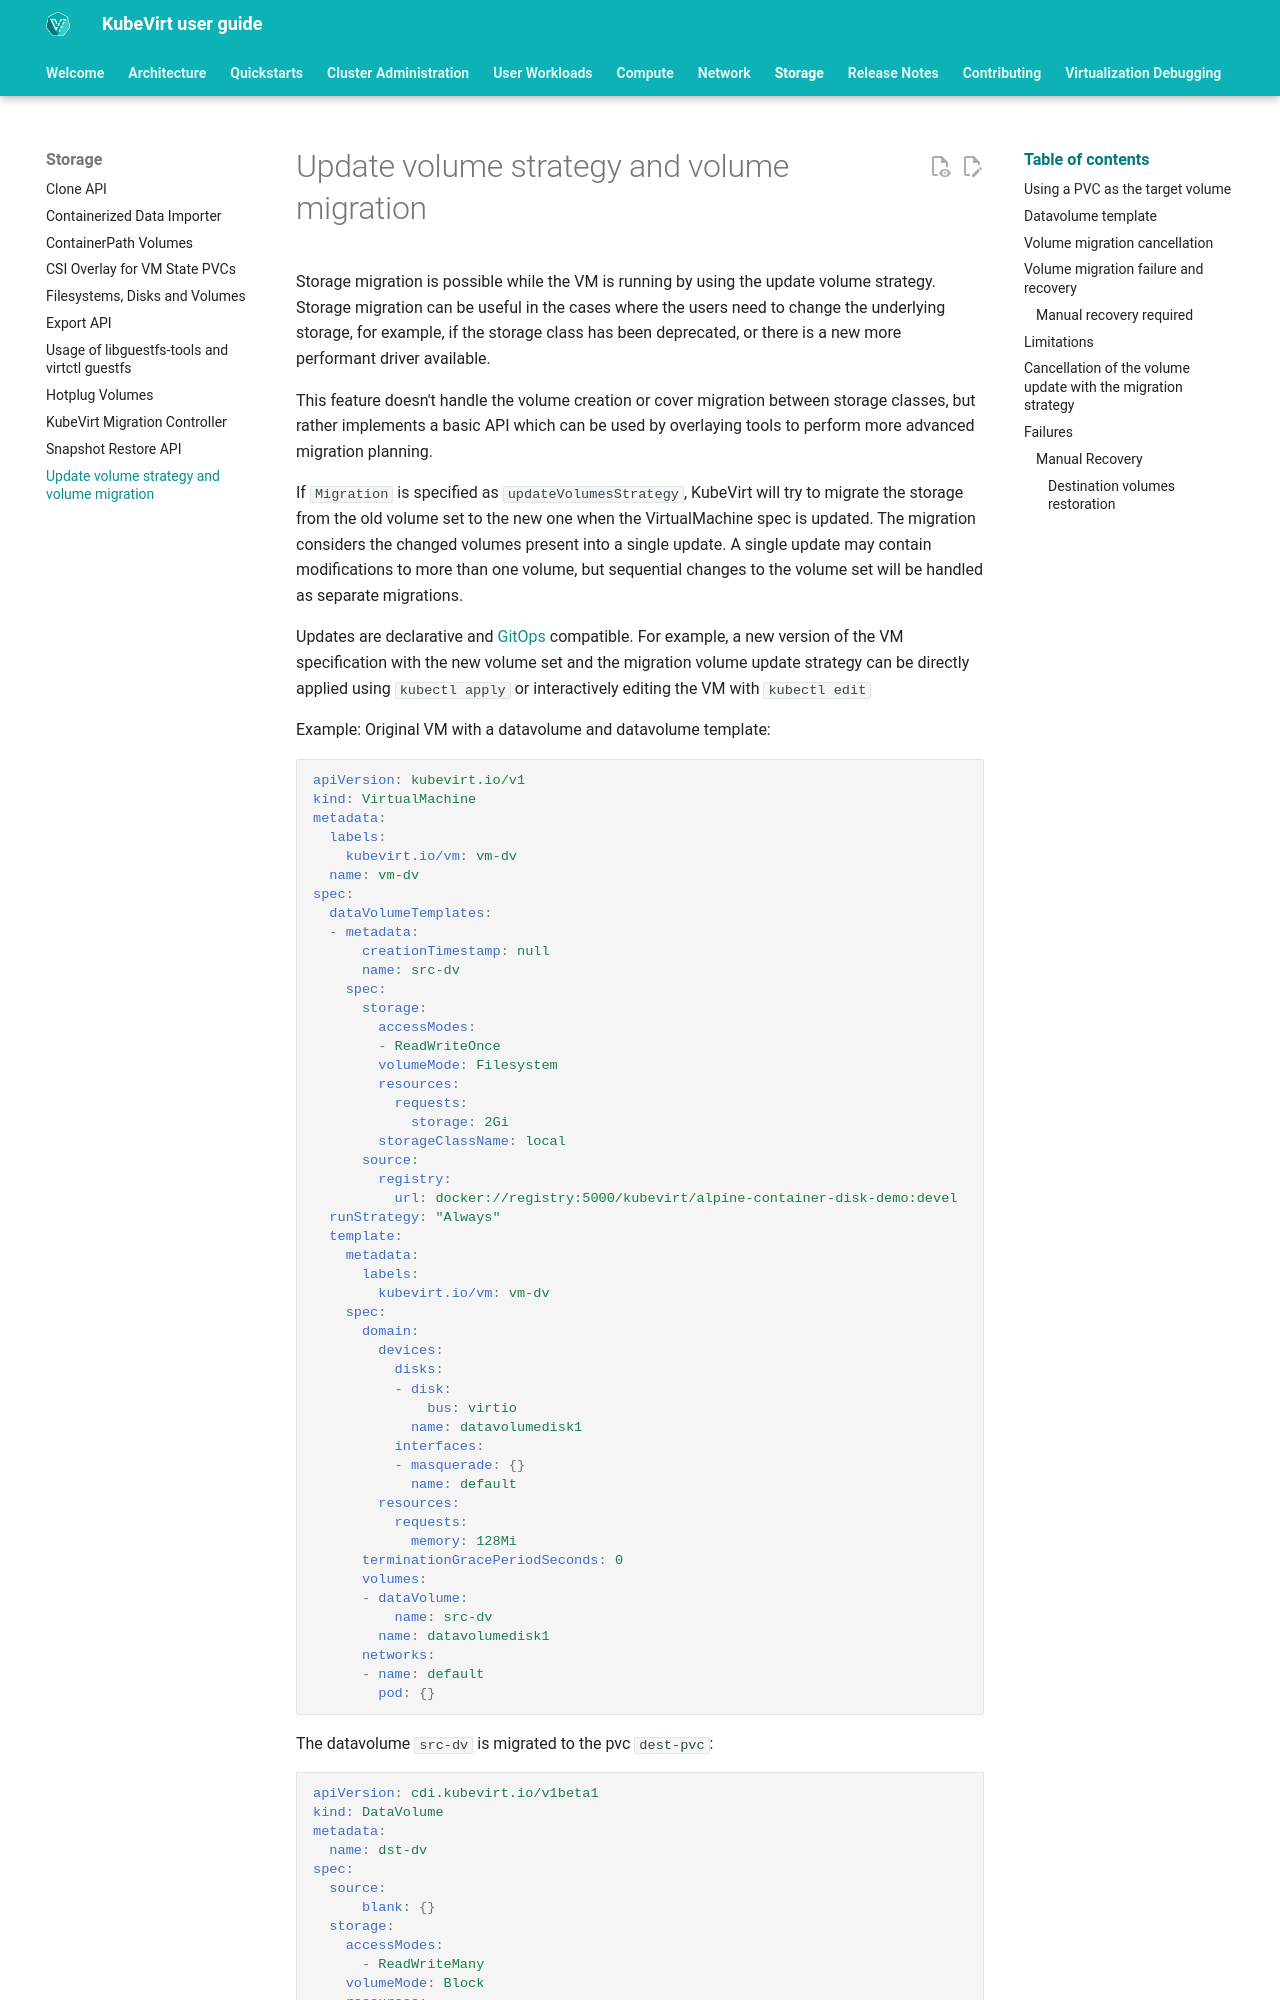

repository: kubevirt/user-guide · page: storage/volume_migration/index.html · generator: mkdocs

# Update volume strategy and volume migration

Storage migration is possible while the VM is running by using the update volume strategy. Storage migration can be useful in the cases where the users need to change the underlying storage, for example, if the storage class has been deprecated, or there is a new more performant driver available.

This feature doesn't handle the volume creation or cover migration between storage classes, but rather implements a basic API which can be used by overlaying tools to perform more advanced migration planning.

If `Migration` is specified as `updateVolumesStrategy`, KubeVirt will try to migrate the storage from the old volume set to the new one when the VirtualMachine spec is updated. The migration considers the changed volumes present into a single update. A single update may contain modifications to more than one volume, but sequential changes to the volume set will be handled as separate migrations.

Updates are declarative and [GitOps](https://kubevirt.io/user-guide/cluster_admin/gitops/) compatible. For example, a new version of the VM specification with the new volume set and the migration volume update strategy can be directly applied using `kubectl apply` or interactively editing the VM with `kubectl edit`

Example:
Original VM with a datavolume and datavolume template:
```yaml
apiVersion: kubevirt.io/v1
kind: VirtualMachine
metadata:
  labels:
    kubevirt.io/vm: vm-dv
  name: vm-dv
spec:
  dataVolumeTemplates:
  - metadata:
      creationTimestamp: null
      name: src-dv
    spec:
      storage:
        accessModes:
        - ReadWriteOnce
        volumeMode: Filesystem
        resources:
          requests:
            storage: 2Gi
        storageClassName: local
      source:
        registry:
          url: docker://registry:5000/kubevirt/alpine-container-disk-demo:devel
  runStrategy: "Always"
  template:
    metadata:
      labels:
        kubevirt.io/vm: vm-dv
    spec:
      domain:
        devices:
          disks:
          - disk:
              bus: virtio
            name: datavolumedisk1
          interfaces:
          - masquerade: {}
            name: default
        resources:
          requests:
            memory: 128Mi
      terminationGracePeriodSeconds: 0
      volumes:
      - dataVolume:
          name: src-dv
        name: datavolumedisk1
      networks:
      - name: default
        pod: {}
```

The datavolume `src-dv` is migrated to the pvc `dest-pvc`:
```yaml
apiVersion: cdi.kubevirt.io/v1beta1
kind: DataVolume
metadata:
  name: dst-dv
spec:
  source:
      blank: {}
  storage:
    accessModes:
      - ReadWriteMany
    volumeMode: Block
    resources:
      requests:
        storage: 5Gi
    storageClassName: rook-ceph
```
